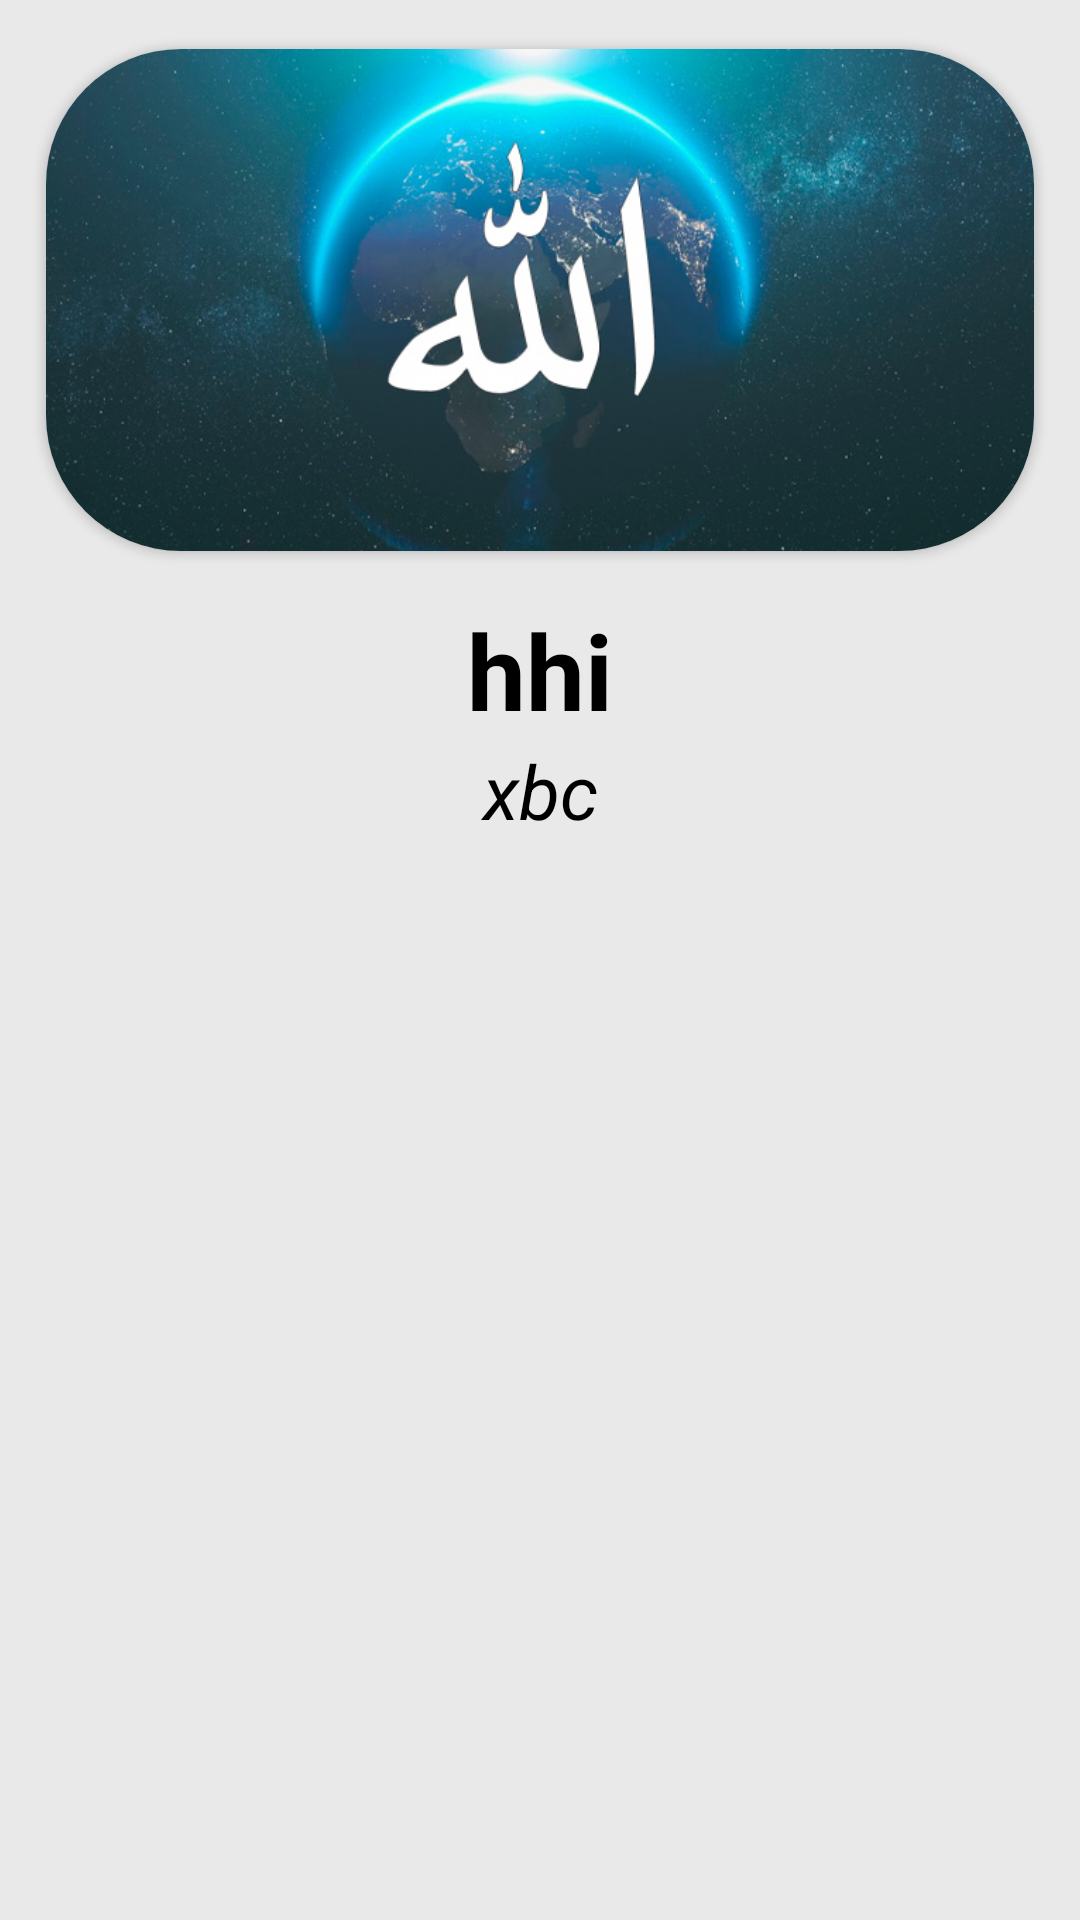

This screen was rendered from an Android layout file. Write that file and the resources it references.
<!-- AndroidManifest.xml: application theme Theme.MuslimUz -->
<!-- res/layout/fragment_namoz2.xml -->
<?xml version="1.0" encoding="utf-8"?>
<ScrollView xmlns:android="http://schemas.android.com/apk/res/android"
    xmlns:tools="http://schemas.android.com/tools"
    android:layout_width="match_parent"
    android:layout_height="match_parent"
    android:orientation="vertical"
    android:background="#FFE9E9E9"
    xmlns:app="http://schemas.android.com/apk/res-auto"
    tools:context=".fragment.Namoz2Fragment">
    <LinearLayout
        android:layout_width="match_parent"
        android:layout_height="match_parent"
        android:orientation="vertical">
        <androidx.cardview.widget.CardView
            android:layout_width="match_parent"
            android:layout_height="200dp"
            app:cardElevation="2dp"
            app:cardUseCompatPadding="true"
            app:cardCornerRadius="45dp">
            <ImageView
                android:id="@+id/rasm"
                android:layout_width="match_parent"
                android:layout_height="match_parent"
                android:scaleType="centerCrop"
                android:src="@drawable/img_1"/>
        </androidx.cardview.widget.CardView>
        <LinearLayout
            android:layout_width="match_parent"
            android:layout_height="match_parent"
            android:orientation="vertical">

            <LinearLayout
                android:layout_width="match_parent"
                android:layout_height="wrap_content"
                android:gravity="center">
                <TextView
                    android:id="@+id/name2"
                    android:layout_width="wrap_content"
                    android:layout_height="wrap_content"
                    android:text="hhi"
                    android:textColor="@color/black"
                    android:textSize="35sp"
                    android:textStyle="bold"/>
            </LinearLayout>
            <LinearLayout
                android:layout_width="match_parent"
                android:layout_height="match_parent">
                <TextView
                    android:layout_width="match_parent"
                    android:layout_height="wrap_content"
                    android:textStyle="italic"
                    android:text="xbc"
                    android:gravity="center"
                    android:textColor="@color/black"
                    android:textSize="25sp"
                    android:id="@+id/ozi2"/>
            </LinearLayout>
        </LinearLayout>
    </LinearLayout>
</ScrollView>
<!-- resources referenced by this layout -->
<resources>
  <color name="black">#FF000000</color>
  <!-- drawable img_1: png bitmap (drawable, 543061 bytes) -->
  <style name="Theme.MuslimUz" parent="Base.Theme.MuslimUz" />
  <style name="Base.Theme.MuslimUz" parent="Theme.MaterialComponents.Light">
          Customize your light theme here.
         <item name="colorPrimary">#116314</item>
          <item name="android:windowTranslucentStatus">true</item>
          <item name="android:textColorPrimary">@android:color/white</item>
          <item name="android:textColorSecondary">@android:color/white</item>
          <item name="actionMenuTextColor">@android:color/white</item>
      </style>
</resources>
